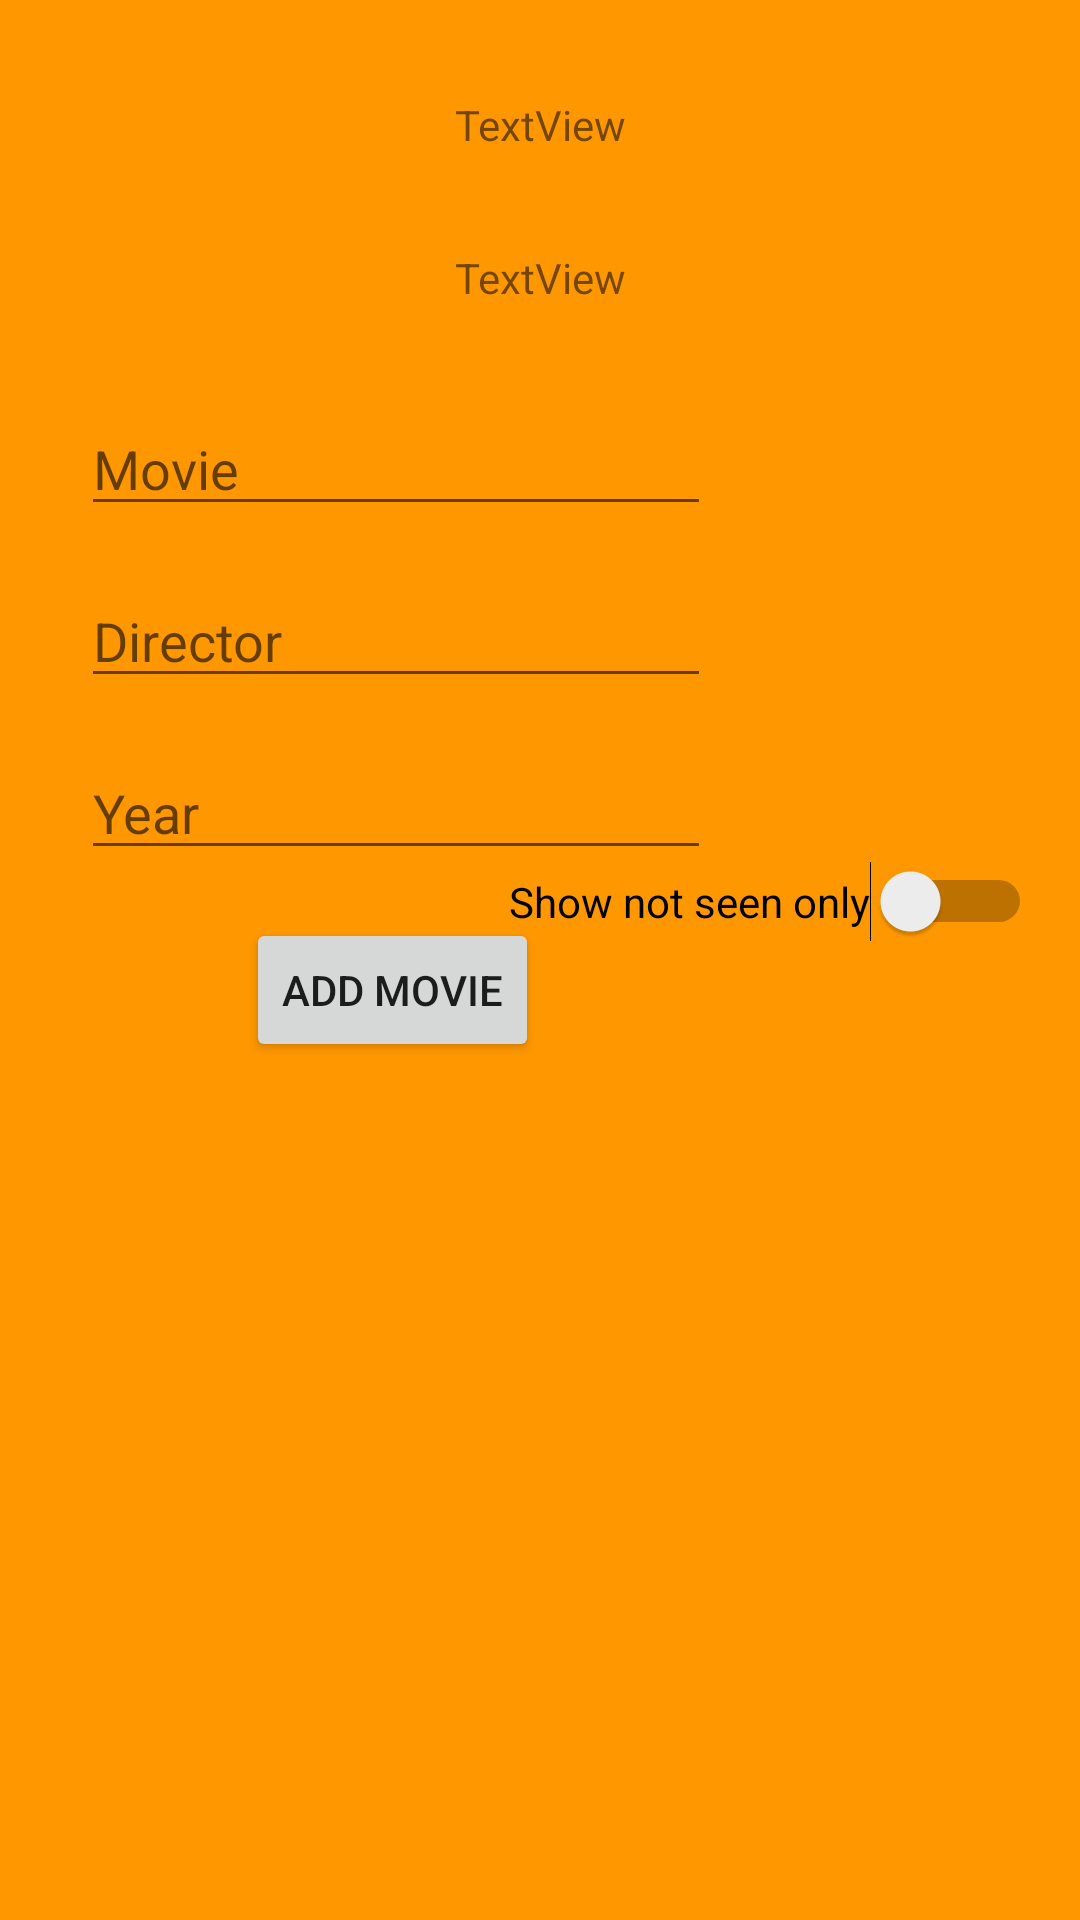

Reconstruct the res/layout file that produces this screen, plus the resources it refers to.
<!-- AndroidManifest.xml: application theme Theme.MyMovieList -->
<!-- res/layout/activity_movies.xml -->
<?xml version="1.0" encoding="utf-8"?>
<androidx.constraintlayout.widget.ConstraintLayout xmlns:android="http://schemas.android.com/apk/res/android"
    xmlns:app="http://schemas.android.com/apk/res-auto"
    xmlns:tools="http://schemas.android.com/tools"
    android:layout_width="match_parent"
    android:layout_height="match_parent"
    android:background="@color/orange"
    tools:context=".Movies">

    <TextView
        android:id="@+id/wlcNote"
        android:layout_width="wrap_content"
        android:layout_height="wrap_content"
        android:layout_marginTop="32dp"
        android:text="TextView"
        app:layout_constraintEnd_toEndOf="parent"
        app:layout_constraintStart_toStartOf="parent"
        app:layout_constraintTop_toTopOf="parent" />

    <TextView
        android:id="@+id/txDescript"
        android:layout_width="wrap_content"
        android:layout_height="wrap_content"
        android:layout_marginTop="32dp"
        android:text="TextView"
        app:layout_constraintEnd_toEndOf="parent"
        app:layout_constraintStart_toStartOf="parent"
        app:layout_constraintTop_toBottomOf="@+id/wlcNote" />

    <EditText
        android:id="@+id/etMovieName"
        android:layout_width="wrap_content"
        android:layout_height="wrap_content"
        android:layout_marginTop="32dp"
        android:ems="10"
        android:hint="@string/movie"
        android:inputType="textPersonName"
        app:layout_constraintEnd_toEndOf="parent"
        app:layout_constraintHorizontal_bias="0.18"
        app:layout_constraintStart_toStartOf="parent"
        app:layout_constraintTop_toBottomOf="@+id/txDescript" />

    <EditText
        android:id="@+id/etDirector"
        android:layout_width="wrap_content"
        android:layout_height="wrap_content"
        android:layout_marginTop="16dp"
        android:ems="10"
        android:hint="@string/director"
        android:inputType="textPersonName"
        app:layout_constraintEnd_toEndOf="@+id/etMovieName"
        app:layout_constraintStart_toStartOf="@+id/etMovieName"
        app:layout_constraintTop_toBottomOf="@+id/etMovieName" />

    <EditText
        android:id="@+id/etYear"
        android:layout_width="wrap_content"
        android:layout_height="wrap_content"
        android:layout_marginTop="16dp"
        android:ems="10"
        android:hint="@string/year"
        android:inputType="number"
        android:imeOptions="actionDone"
        app:layout_constraintEnd_toEndOf="@+id/etDirector"
        app:layout_constraintStart_toStartOf="@+id/etDirector"
        app:layout_constraintTop_toBottomOf="@+id/etDirector" />

    <LinearLayout
        android:id="@+id/linearLo"
        android:layout_width="411dp"
        android:layout_height="294dp"
        android:layout_marginBottom="16dp"
        android:orientation="vertical"
        android:padding="15dp"
        app:layout_constraintBottom_toBottomOf="parent"
        app:layout_constraintEnd_toEndOf="parent"
        app:layout_constraintStart_toStartOf="parent">

        <androidx.recyclerview.widget.RecyclerView
            android:id="@+id/rvMovies"
            android:layout_width="match_parent"
            android:layout_height="267dp"
            android:padding="5dp"
            app:layoutManager="androidx.recyclerview.widget.LinearLayoutManager"/>
    </LinearLayout>

    <Button
        android:id="@+id/btnAddMovie"
        android:layout_width="wrap_content"
        android:layout_height="wrap_content"
        android:layout_marginTop="16dp"
        android:text="Add movie"
        android:imeOptions="actionDone"
        app:layout_constraintEnd_toEndOf="@+id/etYear"
        app:layout_constraintHorizontal_bias="0.491"
        app:layout_constraintStart_toStartOf="@+id/etYear"
        app:layout_constraintTop_toBottomOf="@+id/etYear" />










    <Switch
        android:id="@+id/switch1"
        android:layout_width="wrap_content"
        android:layout_height="wrap_content"
        android:layout_marginEnd="16dp"
        android:layout_marginBottom="16dp"
        android:text="Show not seen only"
        app:layout_constraintBottom_toTopOf="@+id/linearLo"
        app:layout_constraintEnd_toEndOf="parent" />


</androidx.constraintlayout.widget.ConstraintLayout>
<!-- resources referenced by this layout -->
<resources>
  <color name="orange">#FF9800</color>
  <string name="director">Director</string>
  <string name="movie">Movie</string>
  <string name="year">Year</string>
  <style name="Theme.MyMovieList" parent="Theme.MaterialComponents.DayNight.DarkActionBar">
          
          <item name="colorPrimary">@color/purple_500</item>
          <item name="colorPrimaryVariant">@color/purple_700</item>
          <item name="colorOnPrimary">@color/white</item>
          
          <item name="colorSecondary">@color/teal_200</item>
          <item name="colorSecondaryVariant">@color/teal_700</item>
          <item name="colorOnSecondary">@color/black</item>
          
          <item name="android:statusBarColor" tools:targetApi="l">?attr/colorPrimaryVariant</item>
          
      </style>
  <color name="purple_500">#FF6200EE</color>
  <color name="purple_700">#FF3700B3</color>
  <color name="white">#FFFFFFFF</color>
  <color name="teal_200">#FF03DAC5</color>
  <color name="teal_700">#FF018786</color>
  <color name="black">#FF000000</color>
</resources>
